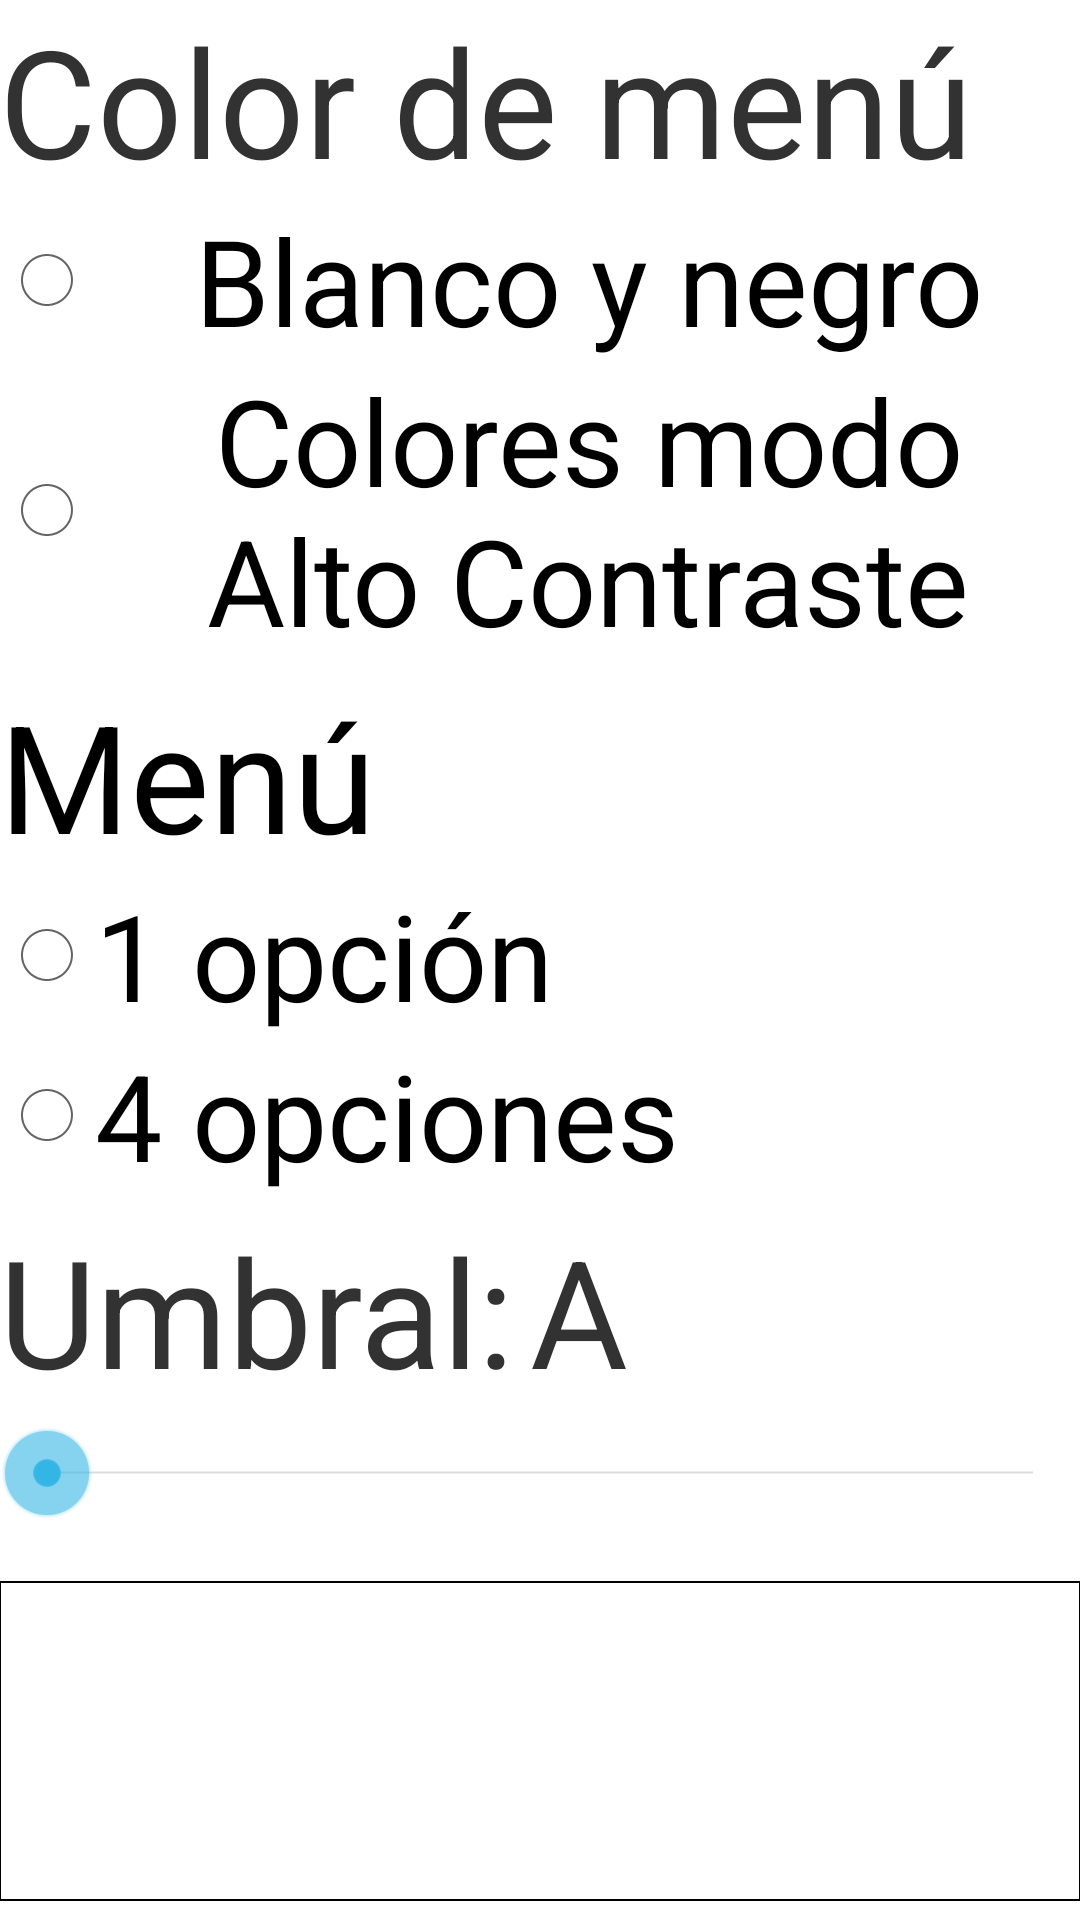

The Android layout XML behind this screen, and the referenced resources:
<!-- AndroidManifest.xml: application theme AppTheme -->
<!-- res/layout/activity_settings.xml -->
<ScrollView xmlns:android="http://schemas.android.com/apk/res/android"
    xmlns:tools="http://schemas.android.com/tools"
    android:layout_width="wrap_content"
    android:layout_height="wrap_content"
    android:id="@+id/scrollView">

    <RelativeLayout
        android:layout_width="match_parent"
        android:layout_height="wrap_content"
        android:paddingLeft="@dimen/activity_horizontal_margin"
        android:paddingRight="@dimen/activity_horizontal_margin"
        android:paddingTop="@dimen/activity_vertical_margin"
        android:paddingBottom="@dimen/activity_vertical_margin"
        android:id="@+id/settingsLayout"
        tools:context=".SettingsActivity">

        <TextView
            android:layout_width="wrap_content"
            android:layout_height="wrap_content"
            android:text="@string/menu_color"
            android:textSize="50sp"
            android:id="@+id/textView" />

        <RadioGroup
            android:layout_width="fill_parent"
            android:layout_height="wrap_content"
            android:layout_below="@+id/textView"
            android:layout_alignLeft="@+id/textView"
            android:id="@+id/radioGroup">

            <RadioButton
                android:layout_width="fill_parent"
                android:layout_height="wrap_content"
                android:text="@string/radioButtonBW"
                android:textSize="40sp"
                android:textColor="@color/Black"
                android:background="@color/White"
                android:id="@+id/radioButtonBW"
                android:gravity="center_vertical|center_horizontal" />

            <RadioButton
                android:layout_width="fill_parent"
                android:layout_height="wrap_content"
                android:text="@string/radioButtonHC"
                android:textSize="40sp"
                android:textColor="@color/Black"
                android:background="@color/White"
                android:id="@+id/radioButtonHC"
                android:gravity="center_vertical|center_horizontal" />

        </RadioGroup>

        <RadioGroup
            android:layout_width="fill_parent"
            android:layout_height="wrap_content"
            android:layout_below="@+id/radioGroup"
            android:layout_alignLeft="@+id/radioGroup"
            android:layout_marginTop="5dp"
            android:id="@+id/radioGroup2">

            <TextView
                android:layout_width="wrap_content"
                android:layout_height="wrap_content"
                android:textAppearance="?android:attr/textAppearanceLarge"
                android:text="@string/menu_settings"
                android:textSize="50sp"
                android:id="@+id/textView2"
                android:layout_gravity="left|center_vertical" />

            <RadioButton
                android:layout_width="wrap_content"
                android:layout_height="wrap_content"
                android:text="@string/one_option"
                android:textSize="40sp"
                android:id="@+id/radioButtonOne"
                android:gravity="center_vertical|center_horizontal" />

            <RadioButton
                android:layout_width="wrap_content"
                android:layout_height="wrap_content"
                android:text="@string/four_options"
                android:textSize="40sp"
                android:id="@+id/radioButtonFour"
                android:gravity="center_vertical|center_horizontal" />
        </RadioGroup>

        <TextView
            android:layout_width="wrap_content"
            android:layout_height="wrap_content"
            android:text="@string/Threshold"
            android:id="@+id/textViewThresh"
            android:textSize="50sp"
            android:layout_below="@+id/radioGroup2"
            android:layout_marginTop="5dp"
            android:layout_alignParentLeft="true" />

        <TextView
            android:layout_width="wrap_content"
            android:layout_height="wrap_content"
            android:id="@+id/textViewNumber"
            android:text="@string/sample"
            android:textSize="50sp"
            android:layout_below="@+id/radioGroup2"
            android:layout_toRightOf="@+id/textViewThresh"
            android:layout_marginTop="5dp"
            android:layout_marginLeft="5dp"/>

        <SeekBar
            android:layout_width="wrap_content"
            android:layout_height="wrap_content"
            android:id="@+id/seekBar"
            android:layout_below="@+id/textViewThresh"
            android:layout_alignParentLeft="true"
            android:layout_alignParentRight="true"
            android:layout_marginTop="5dp" />

        <Button
            android:layout_width="fill_parent"
            android:layout_height="wrap_content"
            android:layout_below="@+id/seekBar"
            android:layout_marginTop="20dp"
            android:text="@string/saveButton"
            android:textColor="@color/text_black_white"
            android:textSize="50sp"
            android:id="@+id/saveButton"
            android:background="@drawable/button_black_white"
            android:layout_alignParentBottom="true"
            android:layout_alignRight="@+id/radioGroup" />

    </RelativeLayout>
</ScrollView>
<!-- resources referenced by this layout -->
<resources>
  <color name="Black">#000000</color>
  <color name="White">#FFFFFF</color>
  <!-- drawable button_black_white (drawable) -->
  <?xml version="1.0" encoding="utf-8"?>
  <selector xmlns:android="http://schemas.android.com/apk/res/android">
      <item android:drawable="@drawable/borde_white_black" android:state_pressed="true" android:state_focused="true"/>
      <item android:drawable="@drawable/borde_white_black" android:state_pressed="false" android:state_focused="true"/>
      <item android:drawable="@drawable/borde_white_black" android:state_pressed="true" android:state_focused="false"/>
      <item android:drawable="@drawable/borde_black_white"/>
  </selector>
  <string name="Threshold">Umbral: </string>
  <string name="four_options">4 opciones</string>
  <string name="menu_color">Color de menú</string>
  <string name="menu_settings">Menú</string>
  <string name="one_option">1 opción</string>
  <string name="radioButtonBW">Blanco y negro</string>
  <string name="radioButtonHC">Colores modo Alto Contraste</string>
  <string name="sample">A</string>
  <string name="saveButton">Guardar</string>
  <style name="AppTheme" parent="AppBaseTheme">
          
      </style>
  <!-- drawable borde_white_black (drawable) -->
  <?xml version="1.0" encoding="utf-8"?>
  <shape  xmlns:android="http://schemas.android.com/apk/res/android"
      android:shape="rectangle">
      <stroke
          android:width="2px"
          android:color="@color/White"/>
      <padding
          android:bottom="20dp"
          android:left="20dp"
          android:right="20dp"
          android:top="20dp"/>
      <solid
          android:color="@color/Black"
          />
  </shape>
  <!-- drawable borde_black_white (drawable) -->
  <?xml version="1.0" encoding="utf-8"?>
  <shape  xmlns:android="http://schemas.android.com/apk/res/android"
          android:shape="rectangle">
          <stroke
              android:width="2px"
              android:color="@color/Black"/>
          <padding
              android:bottom="20dp"
              android:left="20dp"
              android:right="20dp"
              android:top="20dp"/>
          <solid
              android:color="@color/White"/>
  </shape>
  <style name="AppBaseTheme" parent="android:Theme.Holo.Light.NoActionBar">
          
      </style>
</resources>
